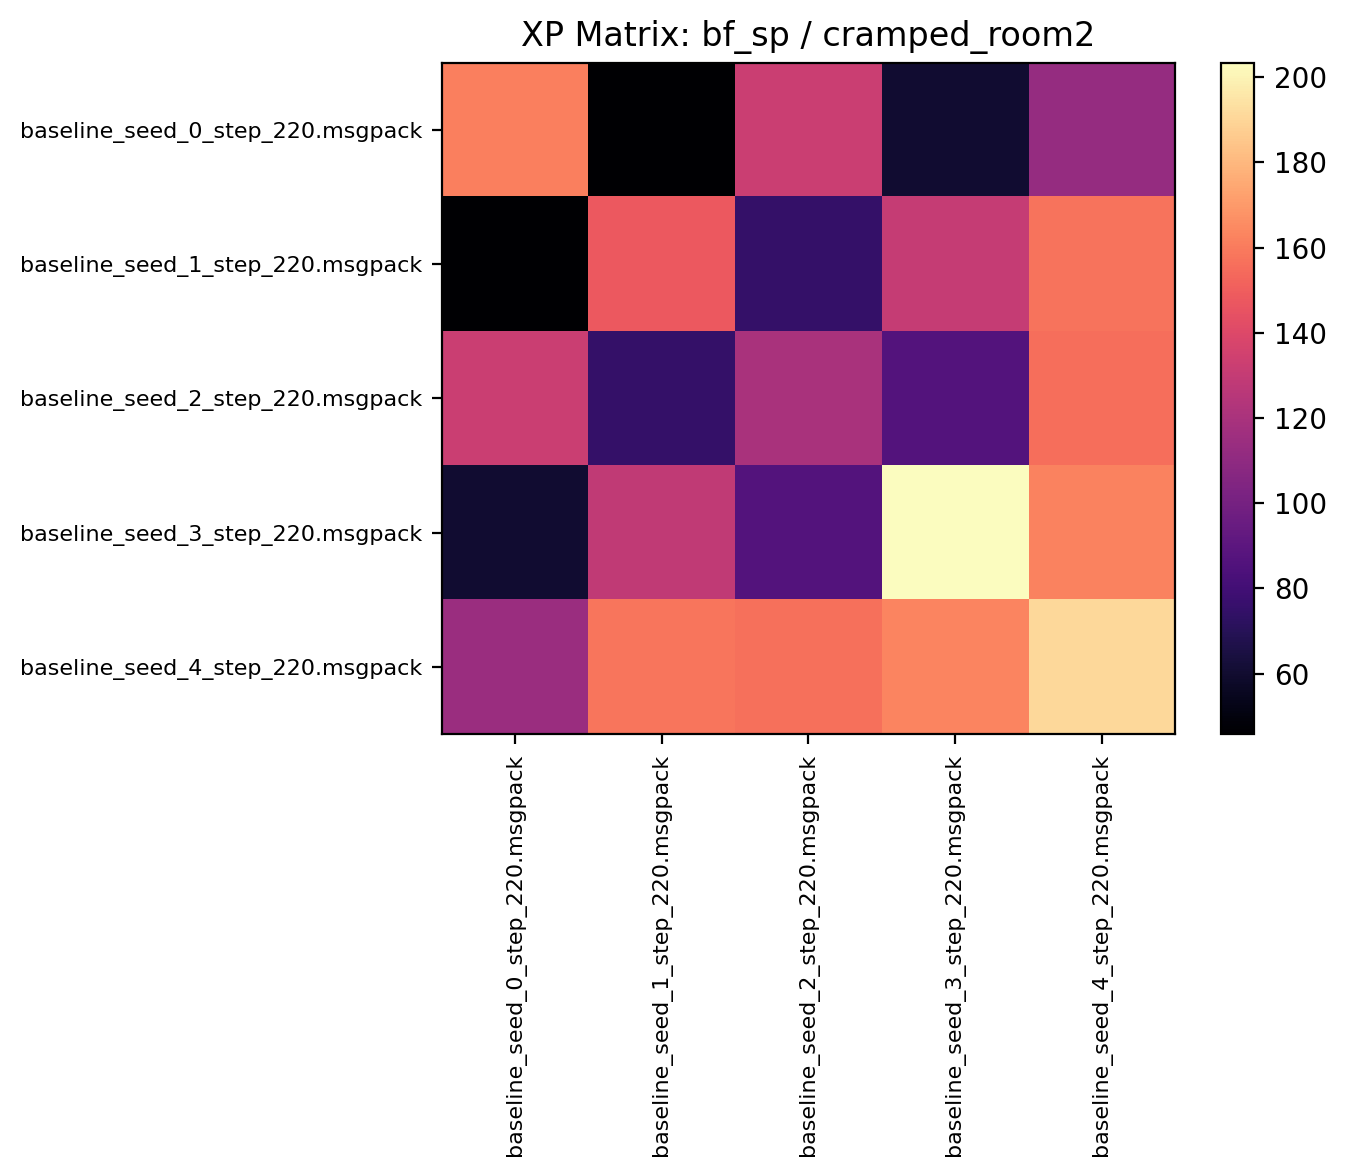

The table this chart was drawn from, first rows:
161.209366, 45.839062, 132.214066, 60.292187, 112.696869
45.78, 147.9, 74.85, 130.2, 157.3
132.1, 74.76, 119.7, 86.49, 155.7
60.32, 128.8, 86.79, 203.4, 162.6
114.3, 158.1, 156.5, 162.8, 190.8
